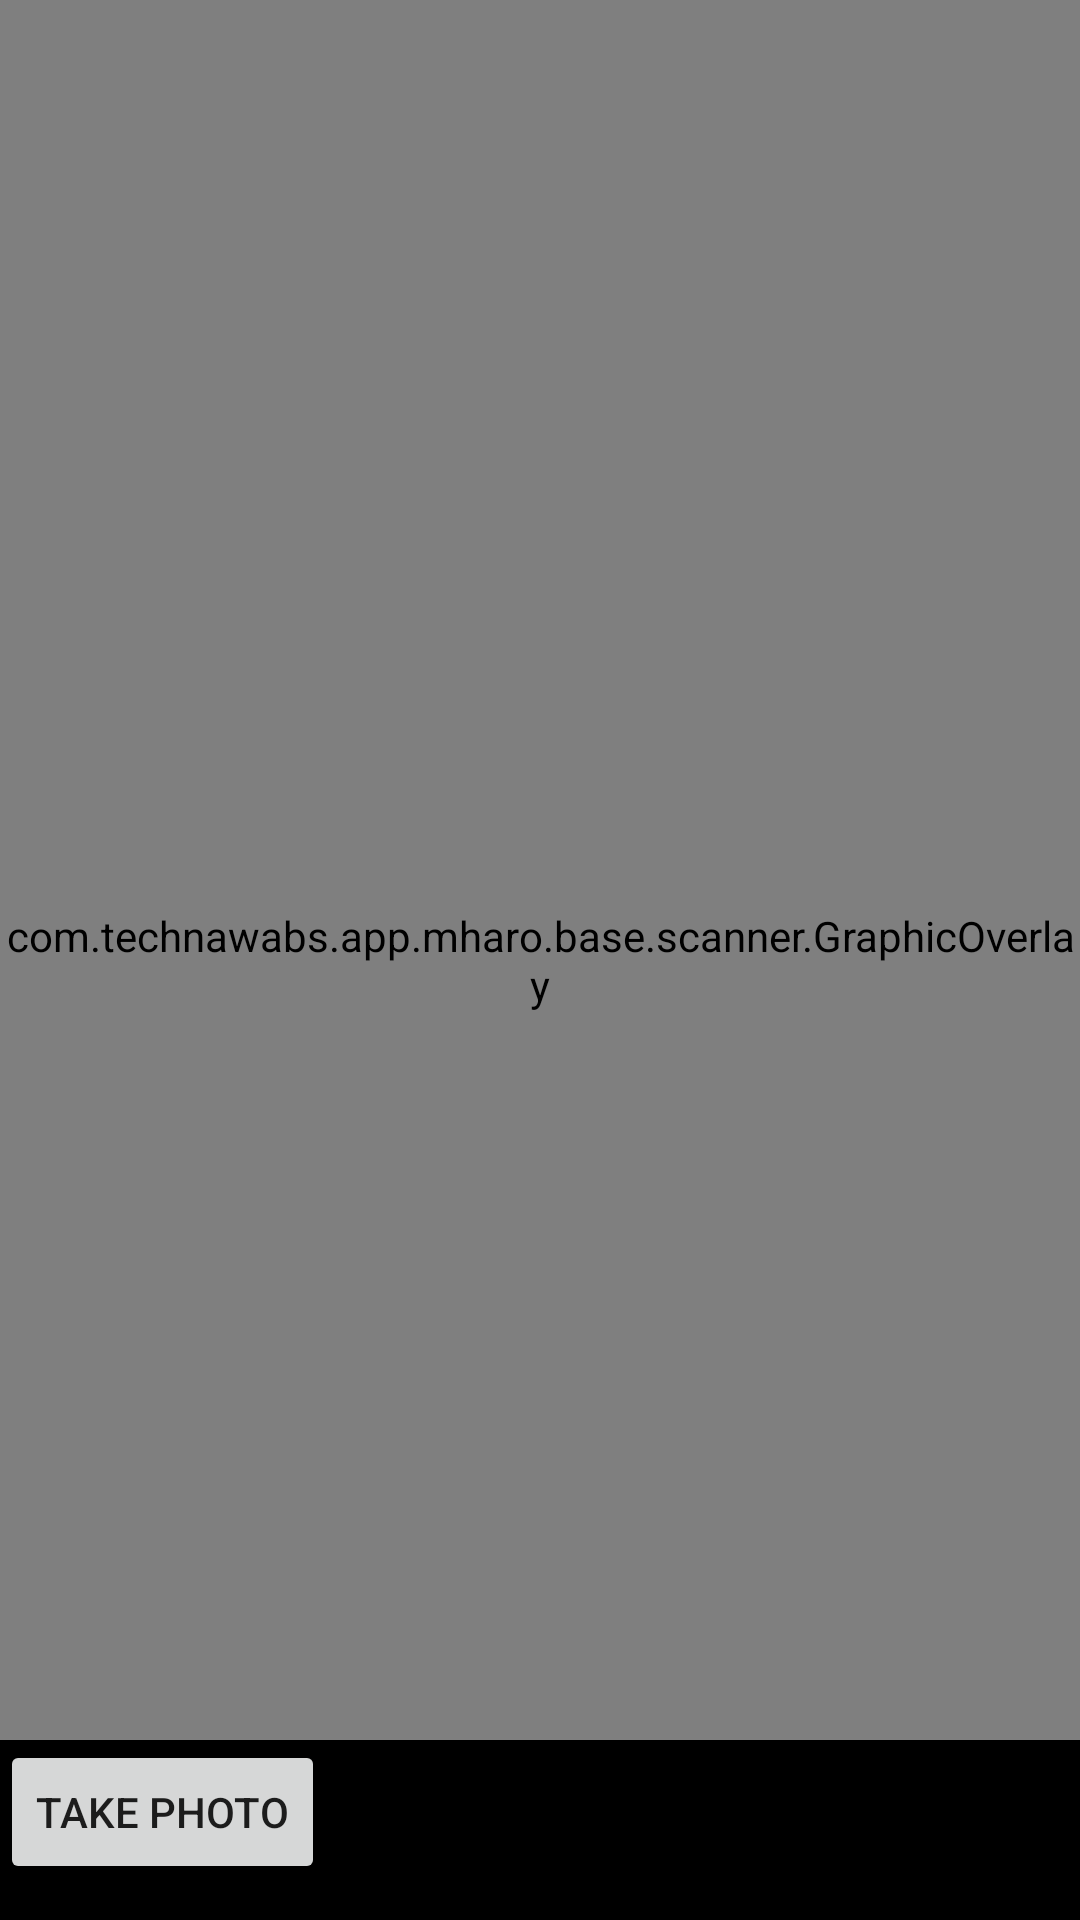

Layout XML and referenced resources for this Android screen:
<!-- AndroidManifest.xml: application theme AppTheme -->
<!-- res/layout/activity_still_image.xml -->
<?xml version="1.0" encoding="utf-8"?>
<RelativeLayout
    xmlns:android="http://schemas.android.com/apk/res/android"
    android:id="@+id/fireTopLayout"
    android:orientation="vertical"
    android:layout_width="match_parent"
    android:layout_height="match_parent"
    android:background="#000"
    android:keepScreenOn="true">


  <ImageView
      android:id="@+id/previewPane"
      android:layout_width="wrap_content"
      android:layout_height="wrap_content"
      android:layout_alignParentStart="true"
      android:layout_alignParentTop="true"
      android:scaleType="fitStart"
      android:layout_alignParentLeft="true">
  </ImageView>


  <com.technawabs.app.mharo.base.scanner.GraphicOverlay
      android:id="@+id/previewOverlay"
      android:layout_width="fill_parent"
      android:layout_height="fill_parent"
      android:layout_alignParentStart="true"
      android:layout_alignParentTop="true"
      android:layout_alignParentBottom="true"/>

  <FrameLayout
      android:id="@+id/controlPanel"
      android:layout_width="match_parent"
      android:layout_height="60dp"
      android:layout_alignParentBottom="true"
      android:layout_alignParentStart="true"
      android:layout_toEndOf="@id/firePreview"
      android:background="#000"
      android:layout_alignParentLeft="true"
      android:layout_toRightOf="@id/firePreview">

    <Spinner
        android:id="@+id/featureSelector"
        android:layout_width="wrap_content"
        android:layout_height="wrap_content"
        android:layout_gravity="right" />

    <Spinner
        android:id="@+id/sizeSelector"
        android:layout_width="wrap_content"
        android:layout_height="wrap_content"
        android:layout_gravity="center_horizontal" />

    <Button
        android:id="@+id/getImageButton"
        android:text="Take photo"
        android:layout_width="wrap_content"
        android:layout_height="wrap_content"
        android:layout_gravity="left"/>

  </FrameLayout>

</RelativeLayout>
<!-- resources referenced by this layout -->
<resources>
  <style name="AppTheme" parent="Theme.AppCompat.Light.DarkActionBar">
          
          <item name="colorPrimary">@color/colorPrimary</item>
          <item name="colorPrimaryDark">@color/colorPrimaryDark</item>
          <item name="colorAccent">@color/colorAccent</item>
      </style>
  <color name="colorPrimary">#3F51B5</color>
  <color name="colorPrimaryDark">#303F9F</color>
  <color name="colorAccent">#FF4081</color>
</resources>
